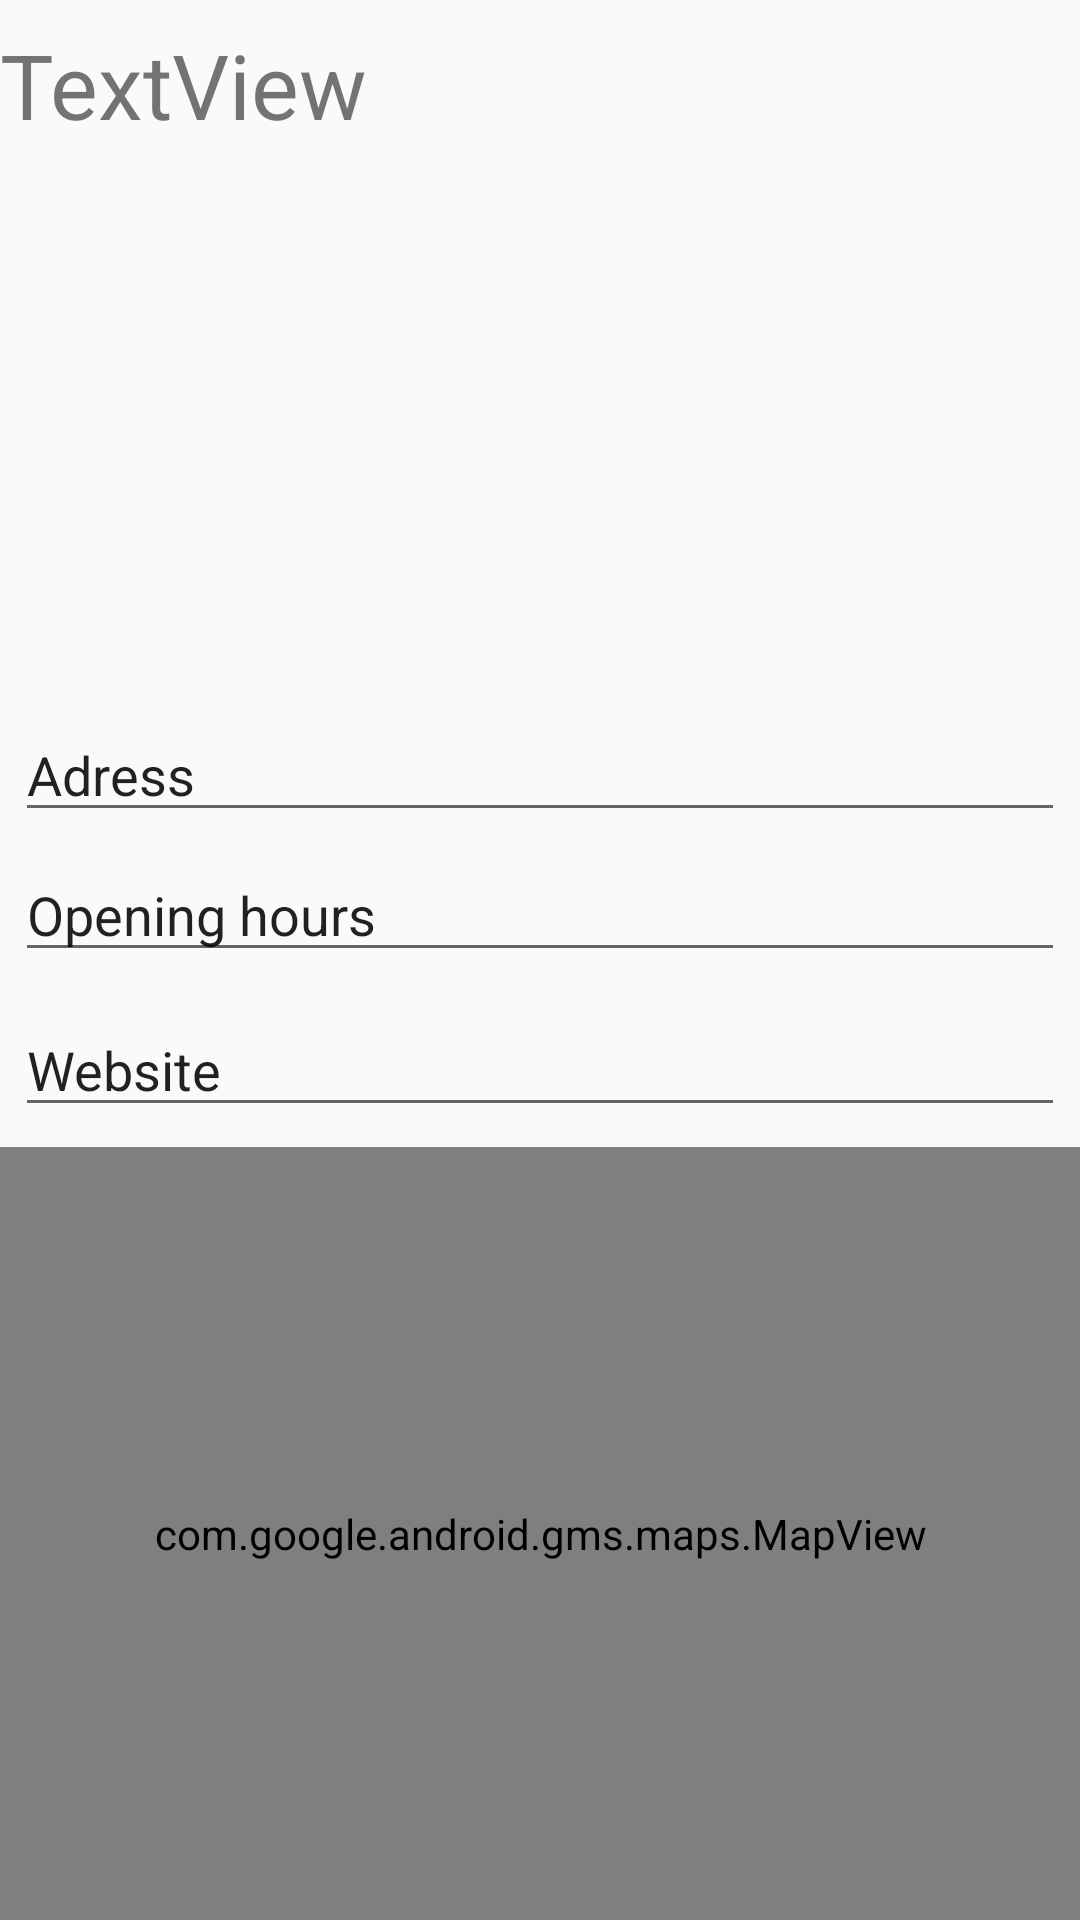

Here is an Android app screen rendered from its layout file. Give the layout XML and the strings, colors and styles it references.
<!-- AndroidManifest.xml: application theme AppTheme -->
<!-- res/layout/activity_detail_view_controller.xml -->
<?xml version="1.0" encoding="utf-8"?>
<android.support.constraint.ConstraintLayout
        xmlns:android="http://schemas.android.com/apk/res/android"
        xmlns:tools="http://schemas.android.com/tools"
        xmlns:app="http://schemas.android.com/apk/res-auto"
        android:layout_width="match_parent"
        android:layout_height="match_parent"
        tools:context=".detailViewController">

    <ImageView
            android:layout_width="415dp"
            android:layout_height="302dp" app:srcCompat="?android:attr/colorActivatedHighlight"
            android:id="@+id/awStallen"
            app:layout_constraintStart_toStartOf="parent"
            app:layout_constraintEnd_toEndOf="parent"
            android:layout_marginBottom="476dp" app:layout_constraintBottom_toBottomOf="parent"
            app:layout_constraintTop_toTopOf="parent" app:layout_constraintHorizontal_bias="0.483"
            app:layout_constraintVertical_bias="0.505"/>
    <TextView
            android:text="TextView"
            android:layout_width="0dp"
            android:id="@+id/textTextView"
            app:layout_constraintStart_toStartOf="parent"
            app:layout_constraintEnd_toEndOf="parent"
            android:textSize="30sp" app:layout_constraintHorizontal_bias="0.818"
            android:layout_height="60dp" android:layout_marginTop="8dp" app:layout_constraintTop_toTopOf="parent"
    />
    <com.google.android.gms.maps.MapView
            android:layout_width="0dp"
            android:layout_height="0dp"
            android:id="@+id/mapView" app:layout_constraintStart_toStartOf="parent"
            app:layout_constraintBottom_toBottomOf="parent"
            app:layout_constraintEnd_toEndOf="parent" android:layout_marginTop="150dp"
            app:layout_constraintTop_toBottomOf="@+id/awStallen"/>
    <EditText
            android:layout_width="0dp"
            android:layout_height="40dp"
            android:inputType="textPersonName"
            android:text="Adress"
            android:ems="10"
            android:id="@+id/editText"
            app:layout_constraintStart_toStartOf="parent" android:layout_marginStart="5dp"
            app:layout_constraintEnd_toEndOf="parent" android:layout_marginEnd="5dp"
            app:layout_constraintHorizontal_bias="1.0" android:layout_marginTop="5dp"
            app:layout_constraintTop_toBottomOf="@+id/awStallen"/>
    <EditText
            android:layout_width="0dp"
            android:layout_height="40dp"
            android:inputType="textPersonName"
            android:text="Opening hours"
            android:ems="10"
            android:id="@+id/editText3"
            app:layout_constraintStart_toStartOf="parent" android:layout_marginStart="5dp"
            app:layout_constraintEnd_toEndOf="parent" android:layout_marginEnd="5dp"
            app:layout_constraintHorizontal_bias="0.0"
            android:layout_marginTop="5dp" app:layout_constraintTop_toBottomOf="@+id/editText"
            android:layout_marginBottom="5dp" app:layout_constraintBottom_toTopOf="@+id/editText4"/>
    <EditText
            android:layout_width="0dp"
            android:layout_height="40dp"
            android:inputType="textPersonName"
            android:text="Website"
            android:ems="10"
            android:id="@+id/editText4"
            app:layout_constraintStart_toStartOf="parent" android:layout_marginStart="5dp"
            app:layout_constraintEnd_toEndOf="parent" android:layout_marginEnd="5dp"
            app:layout_constraintHorizontal_bias="0.0"
            android:layout_marginTop="5dp" app:layout_constraintTop_toBottomOf="@+id/editText3"
            android:layout_marginBottom="5dp" app:layout_constraintBottom_toTopOf="@+id/mapView"/>
</android.support.constraint.ConstraintLayout>
<!-- resources referenced by this layout -->
<resources>
  <style name="AppTheme" parent="Theme.AppCompat.Light">
          
          <item name="colorPrimary">@color/colorPrimary</item>
          <item name="colorPrimaryDark">@color/colorPrimaryDark</item>
          <item name="colorAccent">@color/colorAccent</item>
      </style>
  <color name="colorPrimary">#FFFFFF</color>
  <color name="colorPrimaryDark">#f9e9e9</color>
  <color name="colorAccent">#ffb9b9</color>
</resources>
